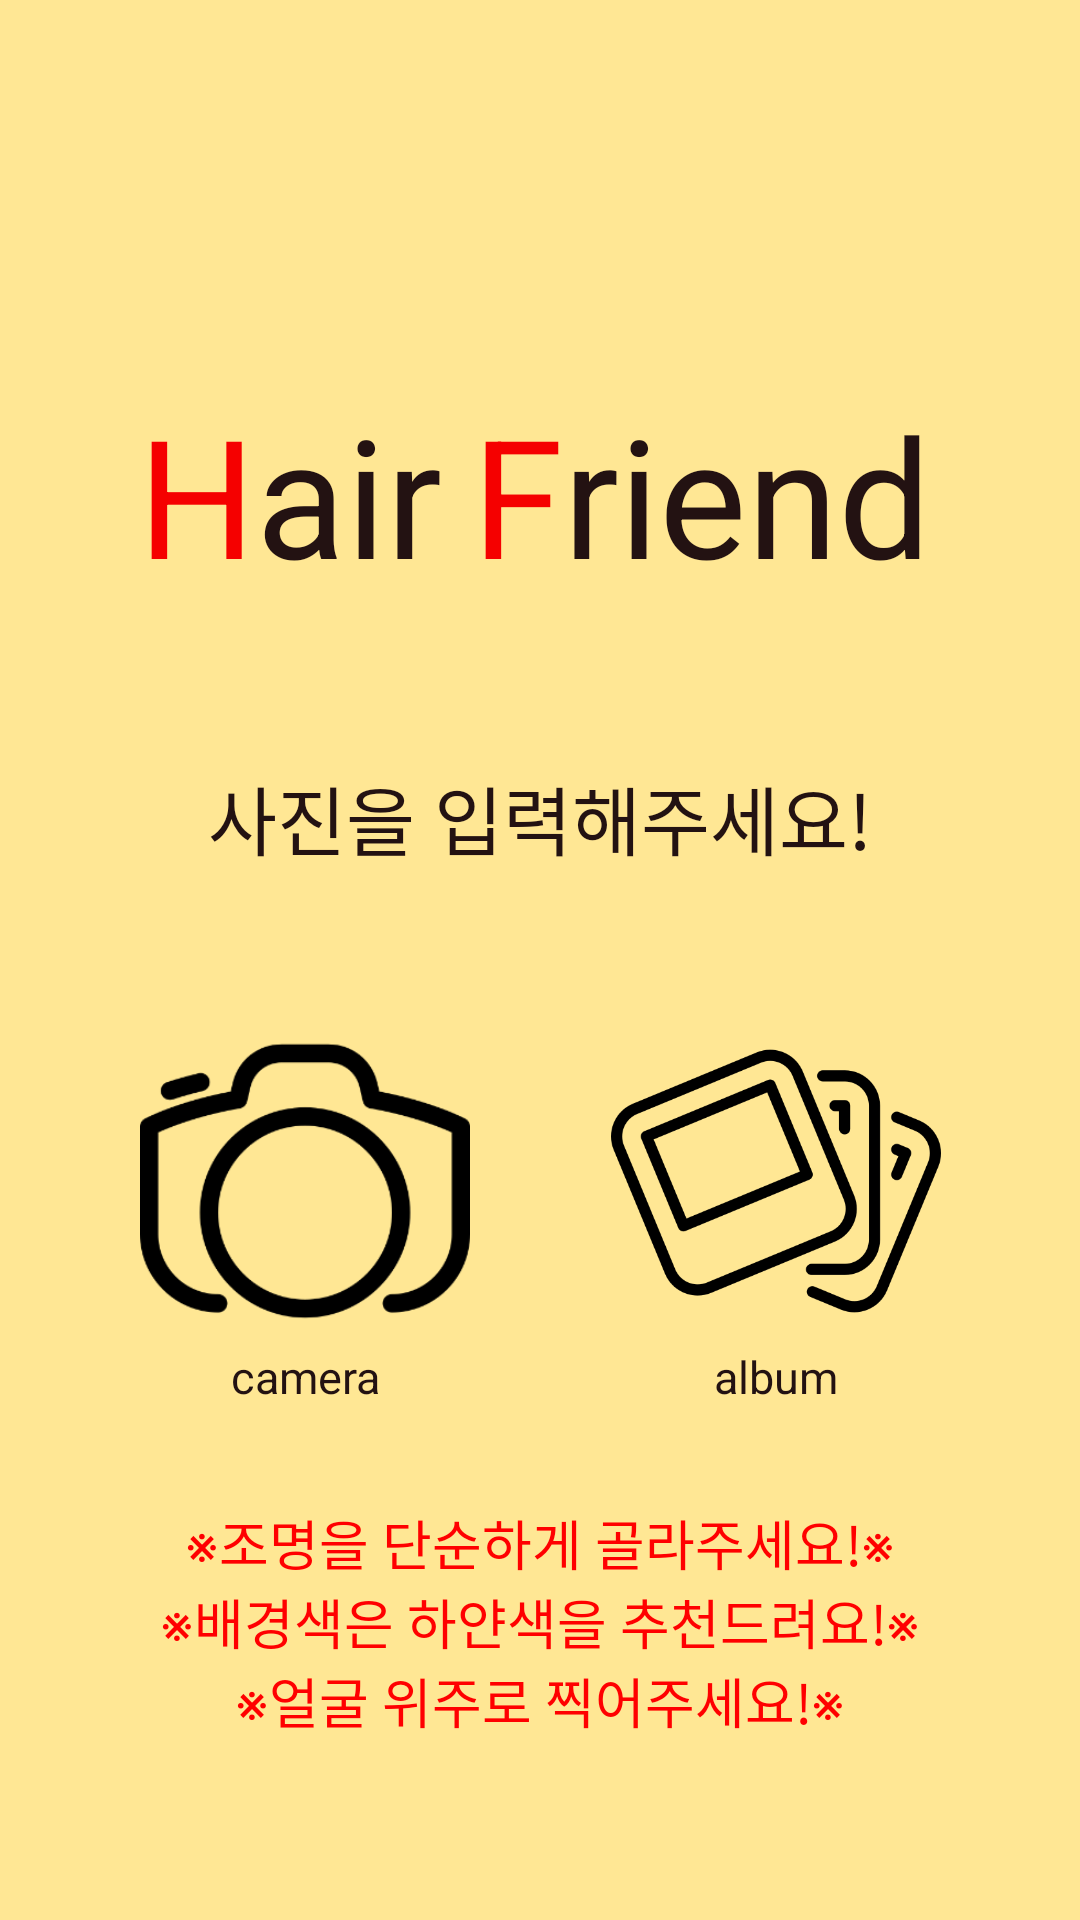

This screen was rendered from an Android layout file. Write that file and the resources it references.
<!-- AndroidManifest.xml: application theme AppTheme -->
<!-- res/layout/activity_selectca.xml -->
<?xml version="1.0" encoding="utf-8"?>
<android.support.constraint.ConstraintLayout xmlns:android="http://schemas.android.com/apk/res/android"
    xmlns:app="http://schemas.android.com/apk/res-auto"
    xmlns:tools="http://schemas.android.com/tools"
    android:layout_width="match_parent"
    android:layout_height="match_parent"
    android:background="@color/backGround">


    <android.support.constraint.ConstraintLayout
        android:id="@+id/headercons"
        android:layout_width="wrap_content"
        android:layout_height="wrap_content"
        android:layout_marginStart="45dp"
        android:layout_marginTop="128dp"
        android:layout_marginEnd="49dp"
        app:layout_constraintEnd_toEndOf="parent"
        app:layout_constraintStart_toStartOf="parent"
        app:layout_constraintTop_toTopOf="parent">

        <android.support.constraint.ConstraintLayout
            android:id="@+id/constraintLayout7"
            android:layout_width="wrap_content"
            android:layout_height="wrap_content"
            app:layout_constraintBottom_toBottomOf="parent"
            app:layout_constraintStart_toStartOf="parent"
            app:layout_constraintTop_toTopOf="parent">

            <TextView
                android:id="@+id/textView8"
                android:layout_width="wrap_content"
                android:layout_height="wrap_content"
                android:text="H"
                android:textColor="@color/titleRed"
                android:textSize="55sp"
                app:layout_constraintBottom_toBottomOf="parent"
                app:layout_constraintEnd_toStartOf="@+id/textView9"
                app:layout_constraintHorizontal_bias="1.0"
                app:layout_constraintHorizontal_chainStyle="spread_inside"
                app:layout_constraintStart_toStartOf="parent"
                app:layout_constraintTop_toTopOf="parent" />

            <TextView
                android:id="@+id/textView9"
                android:layout_width="wrap_content"
                android:layout_height="wrap_content"
                android:text="air"
                android:textColor="@color/titleBlack"
                android:textSize="55sp"
                app:layout_constraintBottom_toBottomOf="parent"
                app:layout_constraintEnd_toEndOf="parent"
                app:layout_constraintTop_toTopOf="parent" />
        </android.support.constraint.ConstraintLayout>

        <android.support.constraint.ConstraintLayout
            android:id="@+id/constraintLayout6"
            android:layout_width="wrap_content"
            android:layout_height="wrap_content"
            android:layout_marginStart="10dp"
            app:layout_constraintBottom_toBottomOf="parent"
            app:layout_constraintEnd_toEndOf="parent"
            app:layout_constraintStart_toEndOf="@+id/constraintLayout7"
            app:layout_constraintTop_toTopOf="parent">

            <TextView
                android:id="@+id/textView10"
                android:layout_width="wrap_content"
                android:layout_height="wrap_content"
                android:text="F"
                android:textColor="@color/titleRed"
                android:textSize="55sp"
                app:layout_constraintBottom_toBottomOf="parent"
                app:layout_constraintEnd_toStartOf="@+id/textView11"
                app:layout_constraintStart_toStartOf="parent"
                app:layout_constraintTop_toTopOf="parent" />

            <TextView
                android:id="@+id/textView11"
                android:layout_width="wrap_content"
                android:layout_height="wrap_content"
                android:text="riend"
                android:textColor="@color/titleBlack"
                android:textSize="55sp"
                app:layout_constraintBottom_toBottomOf="parent"
                app:layout_constraintEnd_toEndOf="parent"
                app:layout_constraintTop_toTopOf="parent" />
        </android.support.constraint.ConstraintLayout>
    </android.support.constraint.ConstraintLayout>

    <TextView
        android:id="@+id/textView12"
        android:layout_width="wrap_content"
        android:layout_height="wrap_content"
        android:layout_marginStart="60dp"
        android:layout_marginTop="53dp"
        android:layout_marginEnd="60dp"
        android:text="사진을 입력해주세요!"
        android:textSize="25sp"
        android:textColor="@color/titleBlack"
        app:layout_constraintEnd_toEndOf="parent"
        app:layout_constraintStart_toStartOf="parent"
        app:layout_constraintTop_toBottomOf="@+id/headercons" />

    <android.support.constraint.ConstraintLayout
        android:id="@+id/constraintLayout10"
        android:layout_width="wrap_content"
        android:layout_height="wrap_content"
        android:layout_marginTop="48dp"
        app:layout_constraintEnd_toEndOf="parent"
        app:layout_constraintStart_toStartOf="parent"
        app:layout_constraintTop_toBottomOf="@+id/textView12">

        <android.support.constraint.ConstraintLayout
            android:id="@+id/camera_btn"
            android:layout_width="wrap_content"
            android:layout_height="wrap_content"
            android:layout_marginEnd="47dp"
            app:layout_constraintBottom_toBottomOf="parent"
            app:layout_constraintEnd_toStartOf="@+id/gallery_btn"
            app:layout_constraintStart_toStartOf="parent"
            app:layout_constraintTop_toTopOf="parent">

            <ImageView
                android:id="@+id/imageView2"
                android:layout_width="110dp"
                android:layout_height="110dp"
                android:src="@drawable/camera_1"
                app:layout_constraintEnd_toEndOf="parent"
                app:layout_constraintStart_toStartOf="parent"
                app:layout_constraintTop_toTopOf="parent" />

            <TextView
                android:layout_width="wrap_content"
                android:layout_height="wrap_content"
                android:layout_marginStart="8dp"
                android:layout_marginEnd="8dp"
                android:gravity="center_horizontal"
                android:lineSpacingExtra="2sp"
                android:text="camera"
                android:textColor="@color/titleBlack"
                android:textSize="15sp"
                app:layout_constraintBottom_toBottomOf="parent"
                app:layout_constraintEnd_toEndOf="parent"
                app:layout_constraintStart_toStartOf="parent"
                app:layout_constraintTop_toBottomOf="@+id/imageView2" />
        </android.support.constraint.ConstraintLayout>

        <android.support.constraint.ConstraintLayout
            android:id="@+id/gallery_btn"
            android:layout_width="wrap_content"
            android:layout_height="wrap_content"
            app:layout_constraintBottom_toBottomOf="parent"
            app:layout_constraintEnd_toEndOf="parent"
            app:layout_constraintTop_toTopOf="parent">

            <ImageView
                android:id="@+id/imageView4"
                android:layout_width="110dp"
                android:layout_height="110dp"
                android:src="@drawable/three_slides"
                app:layout_constraintEnd_toEndOf="parent"
                app:layout_constraintStart_toStartOf="parent"
                app:layout_constraintTop_toTopOf="parent" />

            <TextView
                android:layout_width="wrap_content"
                android:layout_height="wrap_content"
                android:gravity="center_horizontal"
                android:lineSpacingExtra="2sp"
                android:textColor="@color/titleBlack"
                android:textSize="15sp"
                app:layout_constraintBottom_toBottomOf="parent"
                app:layout_constraintEnd_toEndOf="parent"
                app:layout_constraintStart_toStartOf="parent"
                app:layout_constraintTop_toBottomOf="@+id/imageView4"
                android:text="album" />
        </android.support.constraint.ConstraintLayout>
    </android.support.constraint.ConstraintLayout>

    <TextView
        android:id="@+id/textView13"
        android:layout_width="wrap_content"
        android:layout_height="wrap_content"
        android:layout_marginTop="32dp"
        android:gravity="center_horizontal"
        android:textColor="#ff0000"
        android:textSize="18sp"
        app:layout_constraintEnd_toEndOf="parent"
        app:layout_constraintStart_toStartOf="parent"
        app:layout_constraintTop_toBottomOf="@+id/constraintLayout10"
        android:text="※조명을 단순하게 골라주세요!※" />
    <TextView
        android:id="@+id/textView14"
        android:layout_width="wrap_content"
        android:layout_height="wrap_content"
        android:textSize="18sp"
        android:textColor="#ff0000"
        android:gravity="center_horizontal"
        android:text="※배경색은 하얀색을 추천드려요!※"
        app:layout_constraintEnd_toEndOf="parent"
        app:layout_constraintStart_toStartOf="parent"
        app:layout_constraintTop_toBottomOf="@+id/textView13"/>
    <TextView
        android:id="@+id/textView15"
        android:layout_width="wrap_content"
        android:layout_height="wrap_content"
        android:textSize="18sp"
        android:textColor="#ff0000"
        android:gravity="center_horizontal"
        android:text="※얼굴 위주로 찍어주세요!※"
        app:layout_constraintEnd_toEndOf="parent"
        app:layout_constraintStart_toStartOf="parent"
        app:layout_constraintTop_toBottomOf="@+id/textView14"/>



</android.support.constraint.ConstraintLayout>
<!-- resources referenced by this layout -->
<resources>
  <color name="backGround">#FFE794</color>
  <color name="titleBlack">#231212</color>
  <color name="titleRed">#f50000</color>
  <!-- drawable camera_1: png bitmap (drawable-hdpi, 4466 bytes) -->
  <!-- drawable three_slides: png bitmap (drawable-hdpi, 6705 bytes) -->
  <style name="AppTheme" parent="Theme.AppCompat.Light.DarkActionBar">
          
          <item name="colorPrimary">@color/colorPrimary</item>
          <item name="colorPrimaryDark">@color/colorPrimaryDark</item>
          <item name="colorAccent">@color/colorAccent</item>
  
          <item name="windowNoTitle">true</item>
      </style>
  <color name="colorPrimary">#008577</color>
  <color name="colorPrimaryDark">#00574B</color>
  <color name="colorAccent">#D81B60</color>
</resources>
